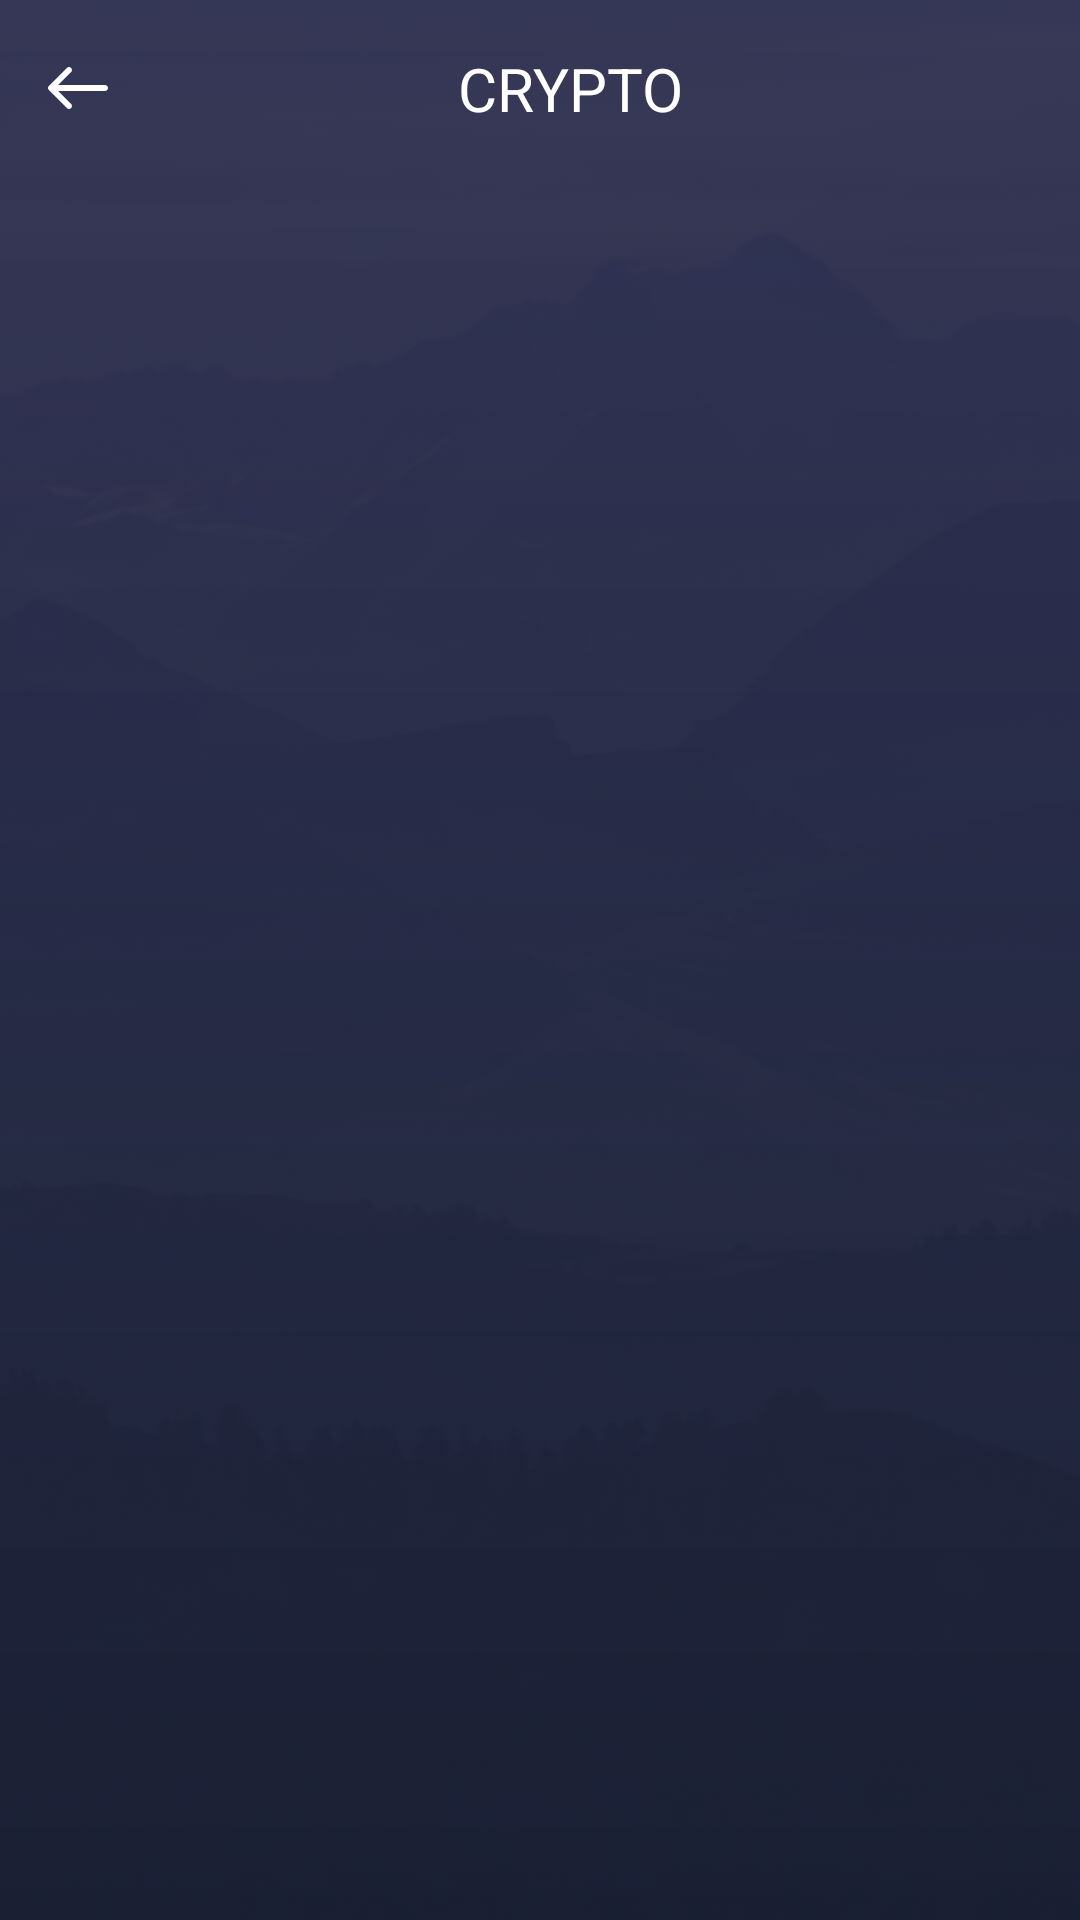

Reconstruct the res/layout file that produces this screen, plus the resources it refers to.
<!-- AndroidManifest.xml: application theme Theme.Crypto -->
<!-- res/layout/activity_crypto_list.xml -->
<?xml version="1.0" encoding="utf-8"?>
<RelativeLayout
    xmlns:android="http://schemas.android.com/apk/res/android"
    xmlns:app="http://schemas.android.com/apk/res-auto"
    xmlns:tools="http://schemas.android.com/tools"
    android:layout_width="match_parent"
    android:layout_height="match_parent"
    tools:ignore="MissingDefaultResource"
    android:background="@drawable/background_gradient">

    <RelativeLayout
        android:layout_width="match_parent"
        android:layout_height="wrap_content"
        android:background="@drawable/bg_image"
        app:layout_constraintBottom_toBottomOf="parent"
        app:layout_constraintEnd_toEndOf="parent"
        app:layout_constraintStart_toStartOf="parent"
        app:layout_constraintTop_toTopOf="parent">

        <LinearLayout
            android:id="@+id/header_list"
            android:layout_width="match_parent"
            android:layout_height="wrap_content"
            android:layout_marginTop="16dp"
            android:layout_marginLeft="16dp"
            android:layout_marginRight="16dp"
            android:orientation="horizontal">

            <ImageView
                android:id="@+id/back_btn_list_crypto"
                android:layout_width="wrap_content"
                android:layout_height="wrap_content"
                android:layout_gravity="center"
                android:src="@drawable/ic_back_btn_list_crypto"/>

            <TextView
                android:id="@+id/titleCrypto"
                android:layout_width="0dp"
                android:layout_height="wrap_content"
                android:layout_weight="100"
                android:textAlignment="center"
                style="@style/titleForCryptoList" />

        </LinearLayout>

        <androidx.recyclerview.widget.RecyclerView
            android:id="@+id/recycler_list_crypto"
            android:layout_width="match_parent"
            android:layout_height="match_parent"
            android:layout_below="@+id/header_list"
            android:layout_marginTop="2dp"
            android:paddingLeft="16dp"
            android:paddingRight="16dp" />

    </RelativeLayout>

</RelativeLayout>
<!-- resources referenced by this layout -->
<resources>
  <!-- drawable background_gradient (drawable) -->
  <?xml version="1.0" encoding="utf-8"?>
  <shape xmlns:android="http://schemas.android.com/apk/res/android"
      android:shape="rectangle">
      <gradient
          android:angle="270"
          android:startColor="#2F3151"
          android:endColor="#1A1F32"
          android:type="linear"/>
  </shape>
  <!-- drawable bg_image (drawable) -->
  <?xml version="1.0" encoding="utf-8"?>
  <bitmap xmlns:android="http://schemas.android.com/apk/res/android"
      android:src="@drawable/bg_image_home"
      android:alpha="0.2">
  
  </bitmap>
  <!-- drawable ic_back_btn_list_crypto (drawable) -->
  <vector xmlns:android="http://schemas.android.com/apk/res/android"
      android:width="20dp"
      android:height="14dp"
      android:viewportWidth="20"
      android:viewportHeight="14">
    <path
        android:pathData="M7.7071,13.7071C7.3166,14.0976 6.6834,14.0976 6.2929,13.7071L0.2929,7.7071C-0.0976,7.3166 -0.0976,6.6834 0.2929,6.2929L6.2929,0.2929C6.6834,-0.0976 7.3166,-0.0976 7.7071,0.2929C8.0976,0.6834 8.0976,1.3166 7.7071,1.7071L3.4142,6L19,6C19.5523,6 20,6.4477 20,7C20,7.5523 19.5523,8 19,8L3.4142,8L7.7071,12.2929C8.0976,12.6834 8.0976,13.3166 7.7071,13.7071Z"
        android:fillColor="#ffffff"
        android:fillType="evenOdd"/>
  </vector>
  <style name="titleForCryptoList" parent="Widget.AppCompat.TextView">
          <item name="fontFamily">@font/poppins_medium</item>
          <item name="android:textColor">@color/white</item>
          <item name="android:textSize">20sp</item>
          <item name="textAllCaps">true</item>
          <item name="fontWeight">600</item>
          <item name="android:text">@string/cryptoTitleForList</item>
      </style>
  <style name="Theme.Crypto" parent="Theme.MaterialComponents.DayNight.NoActionBar">
          
          <item name="colorPrimary">@color/darkBlue_200</item>
          <item name="colorPrimaryVariant">@color/purple_700</item>
          <item name="colorOnPrimary">@color/white</item>
          
          <item name="colorSecondary">@color/teal_200</item>
          <item name="colorSecondaryVariant">@color/teal_700</item>
          <item name="colorOnSecondary">@color/black</item>
          
  
          
  
      </style>
  <!-- drawable bg_image_home: png bitmap (drawable, 186323 bytes) -->
  <color name="white">#FFFFFFFF</color>
  <string name="cryptoTitleForList">crypto</string>
  <color name="darkBlue_200">#2F3151</color>
  <color name="purple_700">#FF3700B3</color>
  <color name="teal_200">#FF03DAC5</color>
  <color name="teal_700">#FF018786</color>
  <color name="black">#FF000000</color>
</resources>
